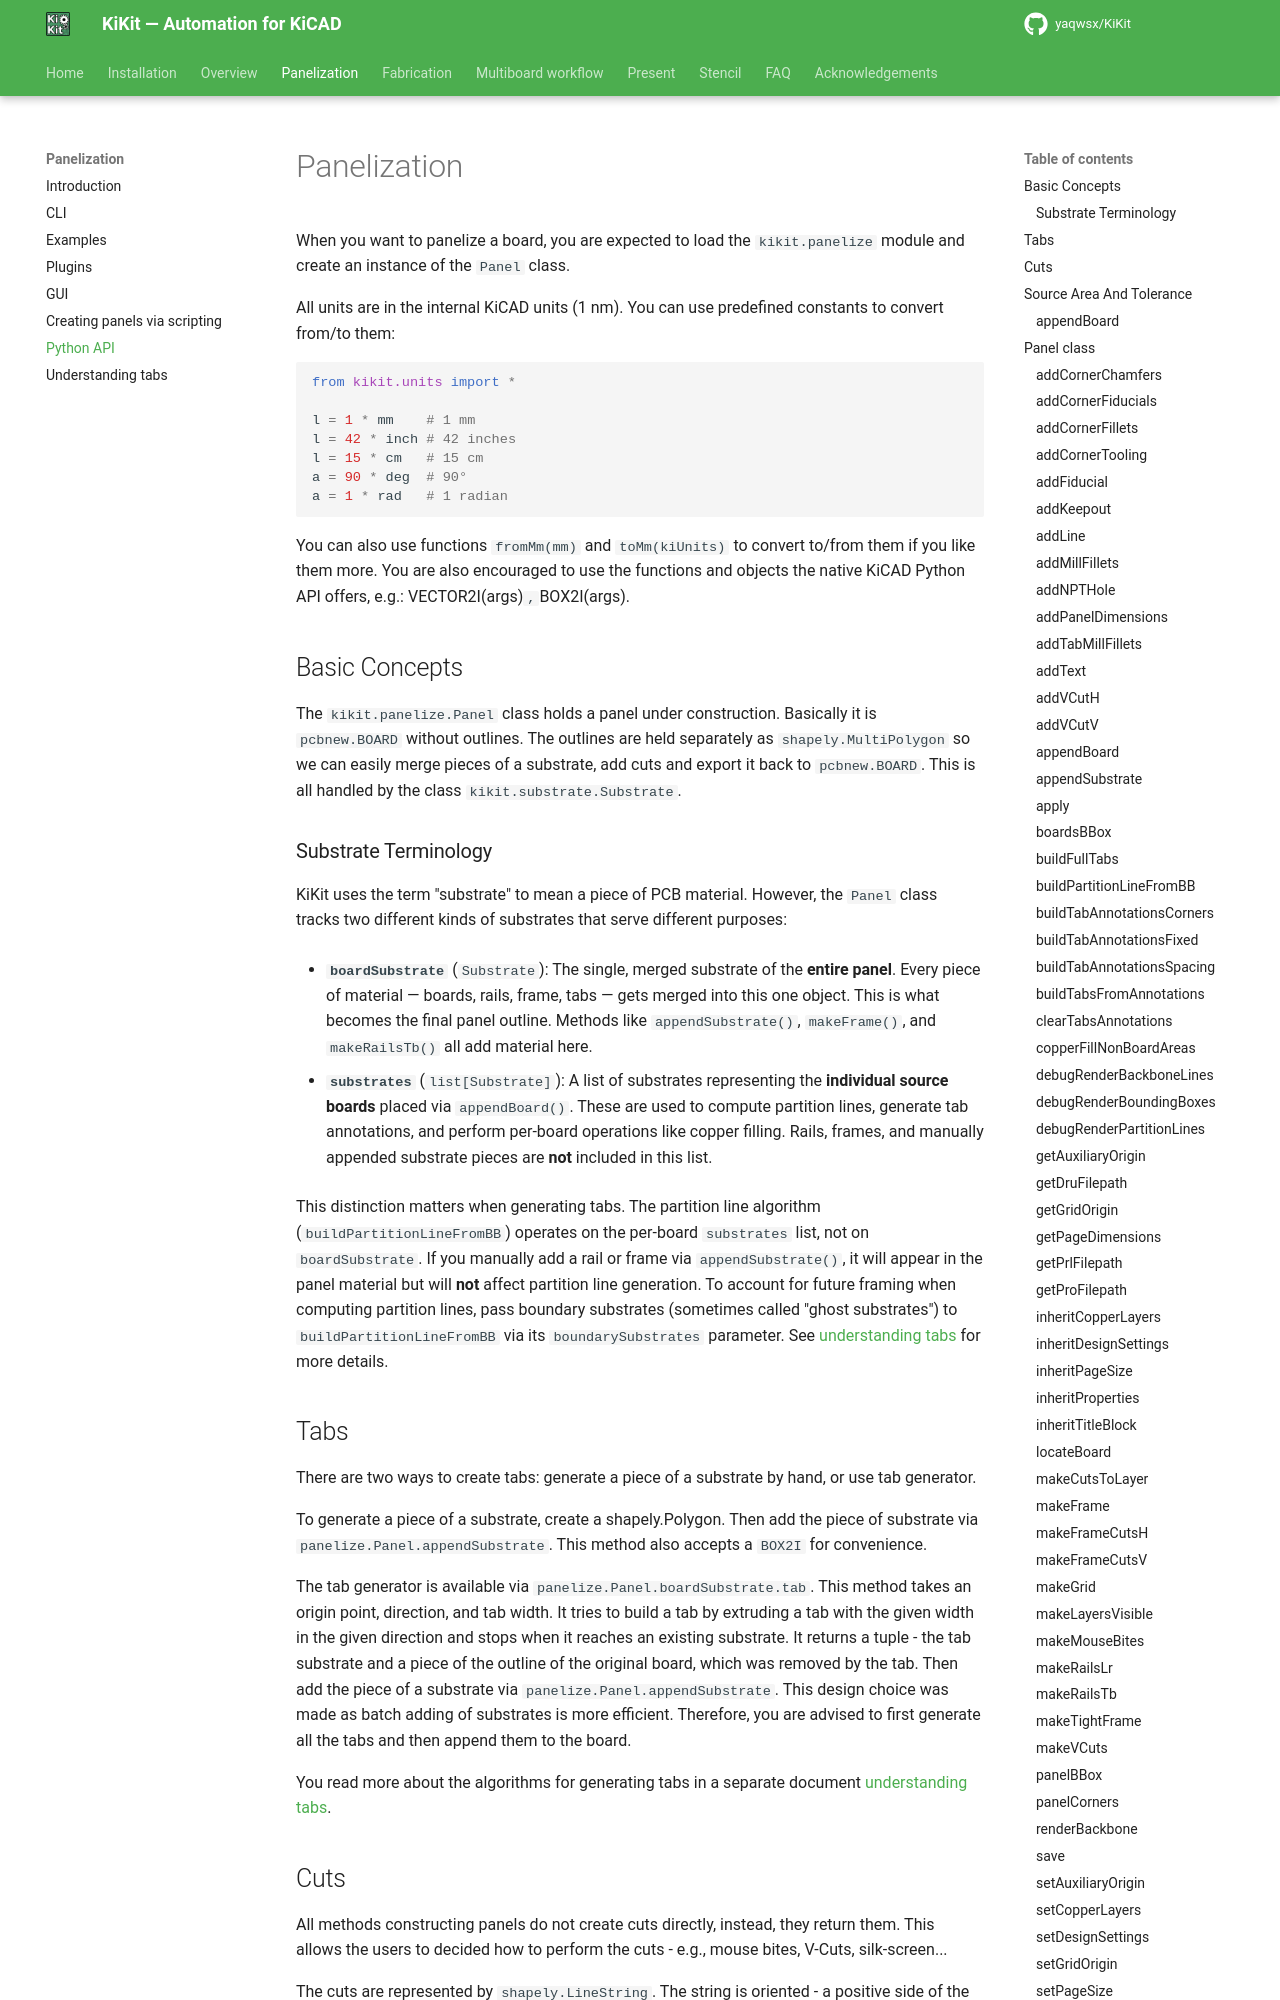

repository: INTI-CMNB/KiKit · page: upstream/panelization/python_api/index.html · generator: mkdocs


# Panelization

When you want to panelize a board, you are expected to load the `kikit.panelize`
module and create an instance of the `Panel` class.

All units are in the internal KiCAD units (1 nm). You can use predefined
constants to convert from/to them:

```.py
from kikit.units import *

l = 1 * mm    # 1 mm
l = 42 * inch # 42 inches
l = 15 * cm   # 15 cm
a = 90 * deg  # 90°
a = 1 * rad   # 1 radian
```

You can also use functions `fromMm(mm)` and
`toMm(kiUnits)` to convert to/from them if you like them more. You are
also encouraged to use the functions and objects the native KiCAD Python API
offers, e.g.: VECTOR2I(args)`, `BOX2I(args).


## Basic Concepts

The `kikit.panelize.Panel` class holds a panel under construction. Basically it
is `pcbnew.BOARD` without outlines. The outlines are held separately as
`shapely.MultiPolygon` so we can easily merge pieces of a substrate, add cuts
and export it back to `pcbnew.BOARD`. This is all handled by the class
`kikit.substrate.Substrate`.

### Substrate Terminology

KiKit uses the term "substrate" to mean a piece of PCB material. However, the
`Panel` class tracks two different kinds of substrates that serve different
purposes:

- **`boardSubstrate`** (`Substrate`): The single, merged substrate of the
  **entire panel**. Every piece of material — boards, rails, frame, tabs — gets
  merged into this one object. This is what becomes the final panel outline.
  Methods like `appendSubstrate()`, `makeFrame()`, and `makeRailsTb()` all add
  material here.

- **`substrates`** (`list[Substrate]`): A list of substrates representing the
  **individual source boards** placed via `appendBoard()`. These are used to
  compute partition lines, generate tab annotations, and perform per-board
  operations like copper filling. Rails, frames, and manually appended substrate
  pieces are **not** included in this list.

This distinction matters when generating tabs. The partition line algorithm
(`buildPartitionLineFromBB`) operates on the per-board `substrates` list, not on
`boardSubstrate`. If you manually add a rail or frame via `appendSubstrate()`,
it will appear in the panel material but will **not** affect partition line
generation. To account for future framing when computing partition lines, pass
boundary substrates (sometimes called "ghost substrates") to
`buildPartitionLineFromBB` via its `boundarySubstrates` parameter. See
[understanding tabs](tabs.md) for more details.
